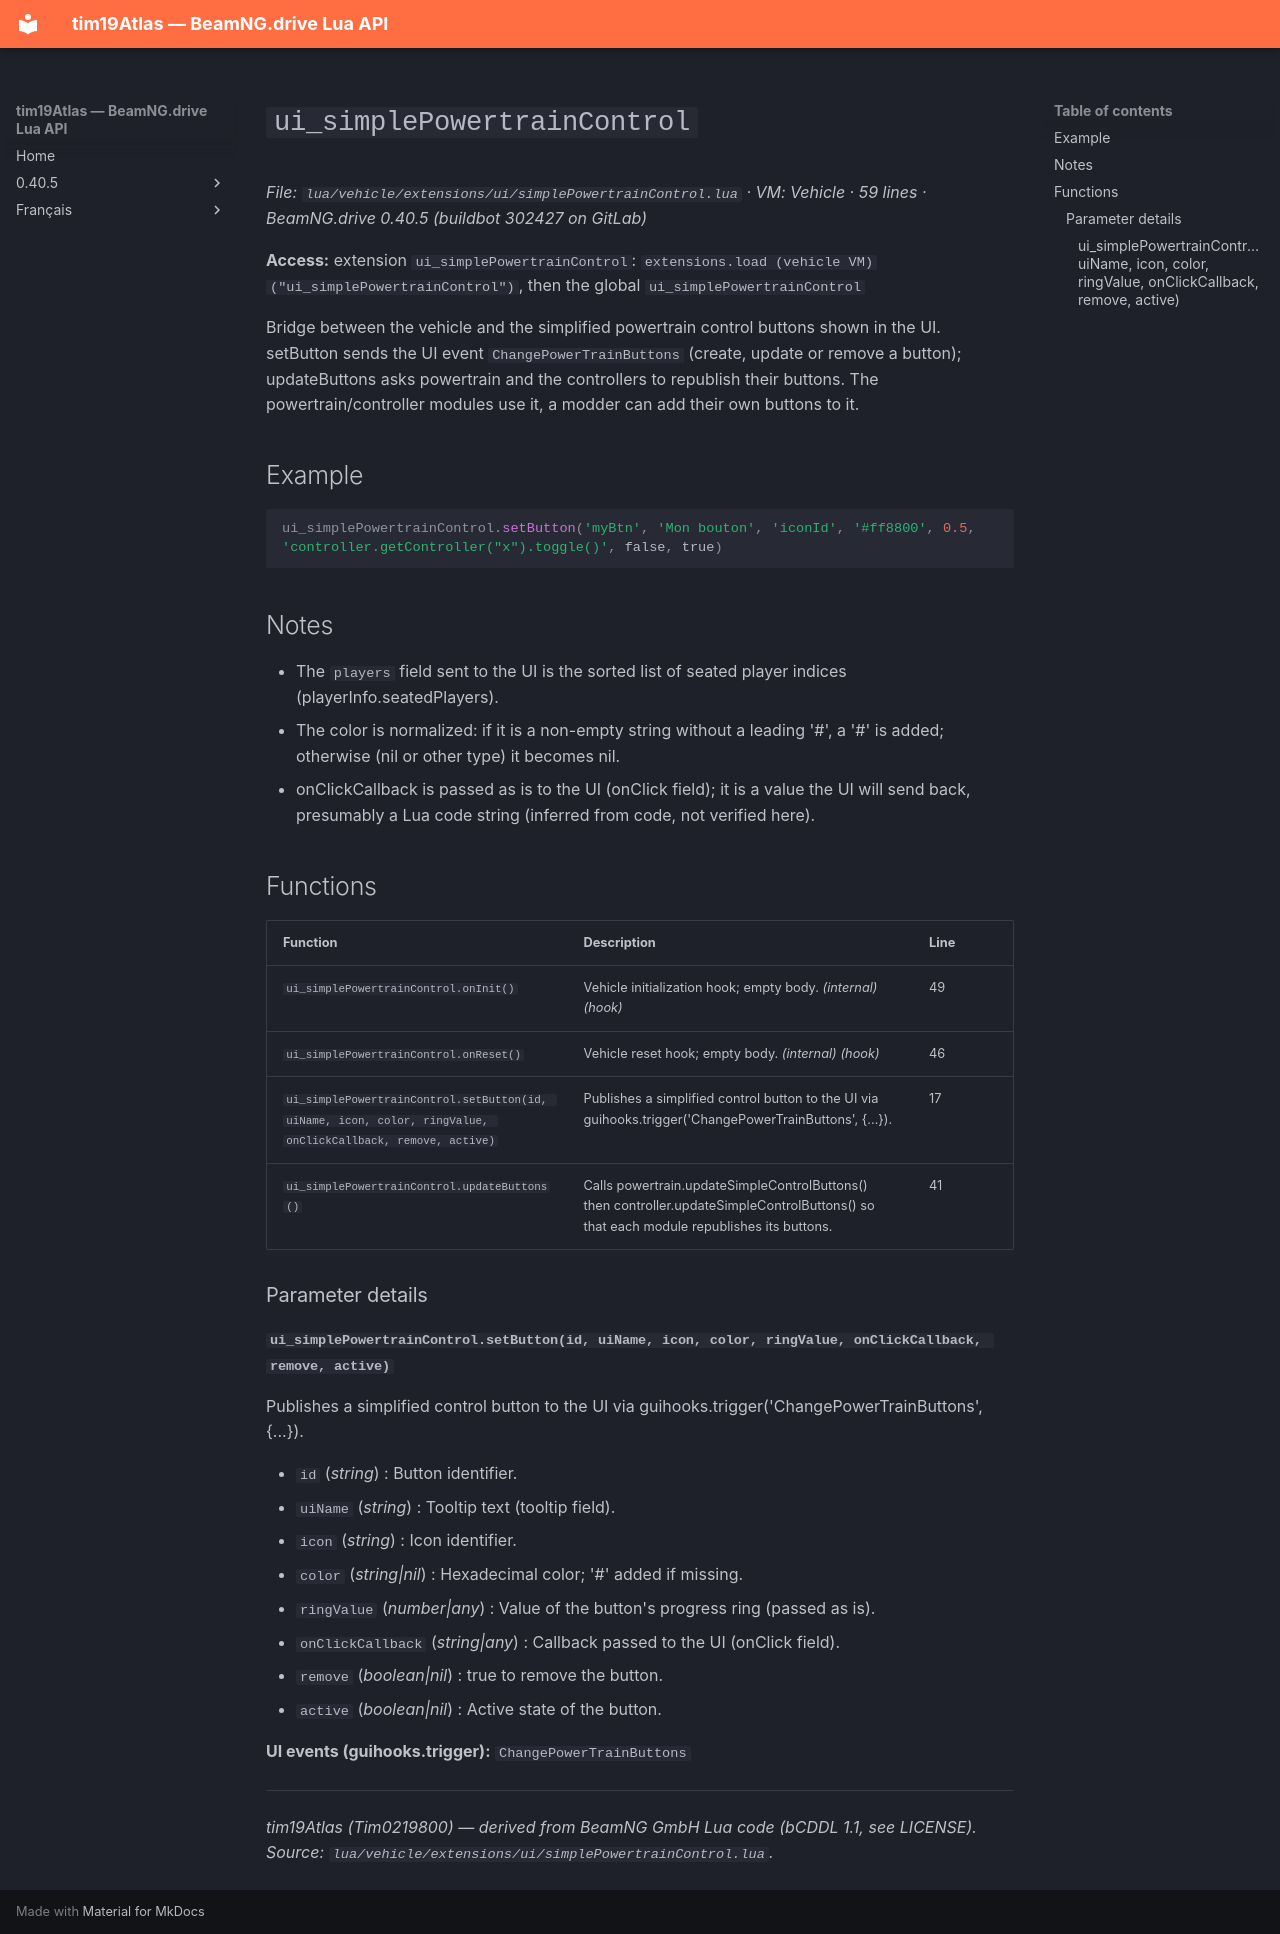

repository: Tim0219800/beamng-lua-atlas · page: 0.40.5/vehicle/extensions/ui/simplePowertrainControl.html · generator: mkdocs

# `ui_simplePowertrainControl`

*File: `lua/vehicle/extensions/ui/simplePowertrainControl.lua` · VM: Vehicle · 59 lines · BeamNG.drive 0.40.5 (buildbot 302427 on GitLab)*

**Access:** extension `ui_simplePowertrainControl`: `extensions.load (vehicle VM)("ui_simplePowertrainControl")`, then the global `ui_simplePowertrainControl`

Bridge between the vehicle and the simplified powertrain control buttons shown in the UI. setButton sends the UI event `ChangePowerTrainButtons` (create, update or remove a button); updateButtons asks powertrain and the controllers to republish their buttons. The powertrain/controller modules use it, a modder can add their own buttons to it.

## Example

```lua
ui_simplePowertrainControl.setButton('myBtn', 'Mon bouton', 'iconId', '#ff8800', 0.5, 'controller.getController("x").toggle()', false, true)
```

## Notes

- The `players` field sent to the UI is the sorted list of seated player indices (playerInfo.seatedPlayers).
- The color is normalized: if it is a non-empty string without a leading '#', a '#' is added; otherwise (nil or other type) it becomes nil.
- onClickCallback is passed as is to the UI (onClick field); it is a value the UI will send back, presumably a Lua code string (inferred from code, not verified here).

## Functions

| Function | Description | Line |
|---|---|---|
| `ui_simplePowertrainControl.onInit()` | Vehicle initialization hook; empty body. *(internal)* *(hook)* | 49 |
| `ui_simplePowertrainControl.onReset()` | Vehicle reset hook; empty body. *(internal)* *(hook)* | 46 |
| `ui_simplePowertrainControl.setButton(id, uiName, icon, color, ringValue, onClickCallback, remove, active)` | Publishes a simplified control button to the UI via guihooks.trigger('ChangePowerTrainButtons', {...}). | 17 |
| `ui_simplePowertrainControl.updateButtons()` | Calls powertrain.updateSimpleControlButtons() then controller.updateSimpleControlButtons() so that each module republishes its buttons. | 41 |

### Parameter details

#### `ui_simplePowertrainControl.setButton(id, uiName, icon, color, ringValue, onClickCallback, remove, active)`

Publishes a simplified control button to the UI via guihooks.trigger('ChangePowerTrainButtons', {...}).

- `id` (*string*) : Button identifier.
- `uiName` (*string*) : Tooltip text (tooltip field).
- `icon` (*string*) : Icon identifier.
- `color` (*string|nil*) : Hexadecimal color; '#' added if missing.
- `ringValue` (*number|any*) : Value of the button's progress ring (passed as is).
- `onClickCallback` (*string|any*) : Callback passed to the UI (onClick field).
- `remove` (*boolean|nil*) : true to remove the button.
- `active` (*boolean|nil*) : Active state of the button.

**UI events (guihooks.trigger):** `ChangePowerTrainButtons`

---
*tim19Atlas (Tim0219800) — derived from BeamNG GmbH Lua code (bCDDL 1.1, see LICENSE). Source: `lua/vehicle/extensions/ui/simplePowertrainControl.lua`.*
